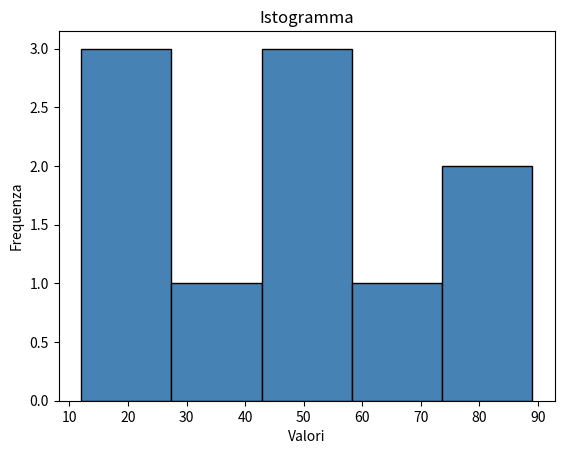

This figure's Python source:
import matplotlib.pyplot as plt

dati = [23, 45, 12, 67, 34, 89, 56, 23, 45, 78]

plt.hist(dati, bins=5, color='steelblue', edgecolor='black')
plt.title('Istogramma')
plt.xlabel('Valori')
plt.ylabel('Frequenza')
plt.show()






# import matplotlib.pyplot as plt
# import numpy as np

# ore_di_sonno = [7, 6, 8, 5, 9, 7, 6, 8, 7, 6]

# # Calcola le frequenze (conta quante volte compare ogni valore)
# valori, frequenze = np.unique(ore_di_sonno, return_counts=True)

# # Disegna la linea spezzata
# plt.plot(valori, frequenze, marker='o')

# plt.title("Ore di sonno - poligono delle frequenze")
# plt.xlabel("Ore")
# plt.ylabel("Quanti ragazzi")
# plt.show()
